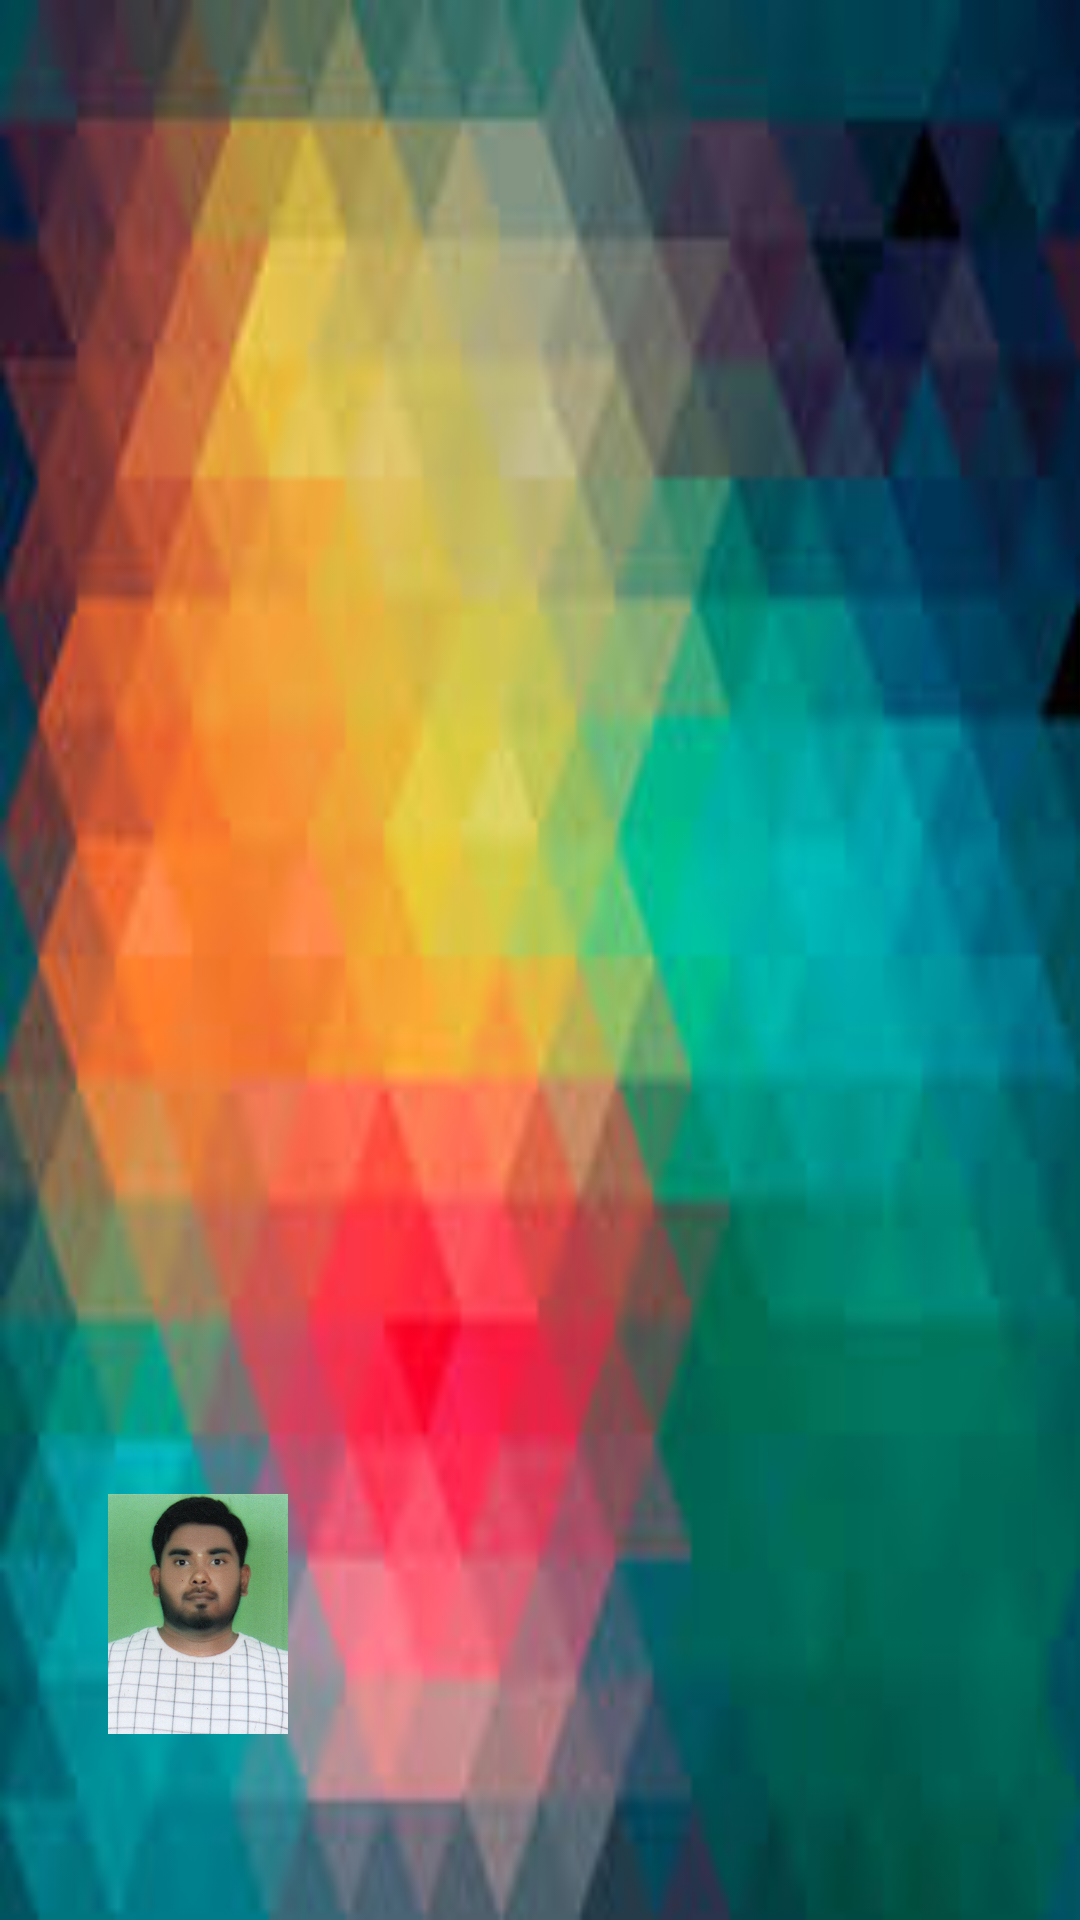

Layout XML and referenced resources for this Android screen:
<!-- AndroidManifest.xml: application theme AppTheme -->
<!-- res/layout/nav_header_main.xml -->
<?xml version="1.0" encoding="utf-8"?>
<LinearLayout xmlns:android="http://schemas.android.com/apk/res/android"
    xmlns:app="http://schemas.android.com/apk/res-auto"
    android:layout_width="match_parent"
    android:layout_height="@dimen/nav_header_height"
    android:background="@drawable/img5"
    android:gravity="bottom"
    android:orientation="vertical"
    android:paddingBottom="@dimen/activity_vertical_margin"
    android:paddingLeft="@dimen/activity_horizontal_margin"
    android:paddingRight="@dimen/activity_horizontal_margin"
    android:paddingTop="@dimen/activity_vertical_margin"
    android:theme="@style/ThemeOverlay.AppCompat.Dark">


    <ImageView
        android:layout_width="100dp"
        android:layout_height="80dp"
        android:layout_marginTop="10dp"
        android:src="@drawable/harsha"/>

    <TextView
        android:layout_width="match_parent"
        android:layout_height="wrap_content"
        android:paddingTop="@dimen/nav_header_vertical_spacing"
        android:text=""
        android:id="@+id/headername"
        android:textAppearance="@style/TextAppearance.AppCompat.Body1" />

    <TextView
        android:layout_width="wrap_content"
        android:layout_height="wrap_content"
        android:text=""
        android:id="@+id/headeremail"/>


</LinearLayout>
<!-- resources referenced by this layout -->
<resources>
  <dimen name="activity_horizontal_margin">16dp</dimen>
  <dimen name="activity_vertical_margin">16dp</dimen>
  <dimen name="nav_header_height">176dp</dimen>
  <dimen name="nav_header_vertical_spacing">8dp</dimen>
  <!-- drawable harsha: jpg bitmap (drawable, 144297 bytes) -->
  <!-- drawable img5: jpg bitmap (drawable, 7639 bytes) -->
  <style name="AppTheme" parent="Theme.AppCompat.Light.DarkActionBar">
          
          <item name="colorPrimary">@color/colorPrimary</item>
          <item name="colorPrimaryDark">@color/colorPrimaryDark</item>
          <item name="colorAccent">@color/colorAccent</item>
      </style>
  <color name="colorPrimary">#3F51B5</color>
  <color name="colorPrimaryDark">#191919</color>
  <color name="colorAccent">#ff4912</color>
</resources>
